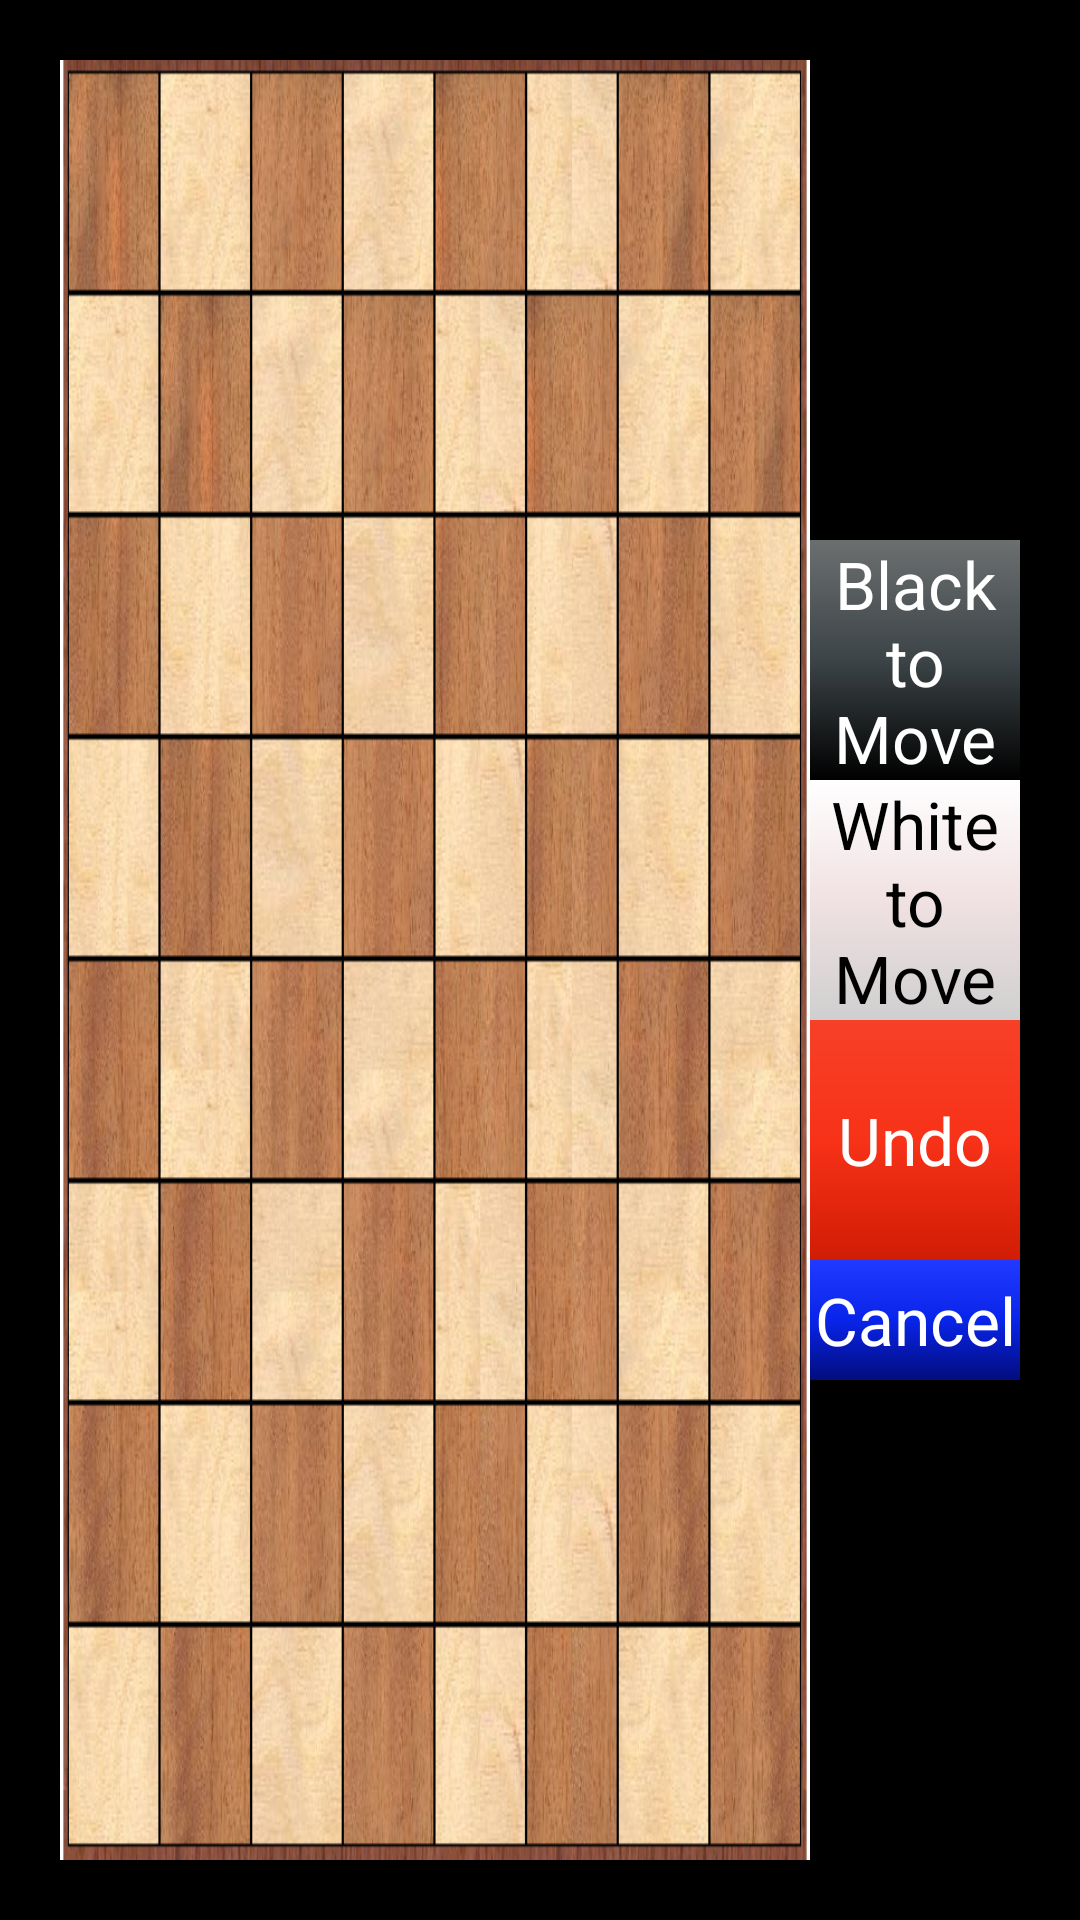

Write the Android layout XML for this screen, with the resource values it uses.
<!-- AndroidManifest.xml: application theme android:Theme.NoTitleBar.Fullscreen -->
<!-- res/layout/test_fragment.xml -->
<LinearLayout xmlns:android="http://schemas.android.com/apk/res/android"
    android:layout_width="fill_parent"
    android:layout_height="fill_parent"
    android:layout_weight="1"
    android:background="@android:color/transparent"
    android:clickable="true"
    android:orientation="horizontal"
    android:padding="20dp">

    <RelativeLayout
        android:id="@+id/chessboard_container"
        android:layout_width="250dp"
        android:layout_height="match_parent"
        android:layout_gravity="center_vertical"
        android:background="@android:color/transparent"
        android:text="@string/Left">


        <ImageView
            android:layout_width="match_parent"
            android:layout_height="match_parent"
            android:adjustViewBounds="true"
            android:background="@drawable/empty_chessboard"
            android:contentDescription="chessboard" />

        <GridLayout
            android:id="@+id/pawns_grid"
            android:layout_width="match_parent"
            android:layout_height="match_parent"
            android:background="@android:color/transparent"
            android:columnCount="8"

            android:orientation="horizontal"
            android:rowCount="8">

        </GridLayout>


    </RelativeLayout>

    <RelativeLayout
        android:id="@+id/buttons_container"
        android:layout_width="match_parent"
        android:layout_height="280dp"
        android:layout_gravity="center_vertical"
        android:background="@android:color/transparent"
        android:text="@string/Right">

        <Button
            android:id="@+id/black_suggest"
            android:layout_width="fill_parent"
            android:layout_height="80dp"
            android:layout_alignParentLeft="true"
            android:layout_alignParentStart="true"
            android:layout_marginTop="0dp"
            android:background="@drawable/black_to_move_button"
            android:enabled="true"
            android:singleLine="false"
            android:text="@string/black_to_move_button"
            android:textColor="#fff"
            android:textSize="22sp"
            android:visibility="visible" />

        <Button
            android:id="@+id/white_suggest"
            android:layout_width="fill_parent"
            android:layout_height="80dp"
            android:layout_below="@+id/black_suggest"
            android:background="@drawable/white_to_move_button"
            android:enabled="true"
            android:singleLine="false"
            android:text="@string/white_to_move_button"
            android:textColor="#000"
            android:textSize="22sp"
            android:visibility="visible" />

        <Button
            android:id="@+id/undo_button"
            android:layout_width="fill_parent"
            android:layout_height="80dp"
            android:layout_below="@+id/white_suggest"
            android:background="@drawable/undo_button_enabled"
            android:enabled="true"
            android:singleLine="false"
            android:text="@string/undo_button"
            android:textColor="#fff"
            android:textSize="22sp"
            android:visibility="visible" />

        <Button
            android:id="@+id/cancel_button"
            android:layout_width="fill_parent"
            android:layout_height="80dp"
            android:layout_below="@+id/undo_button"
            android:layout_marginBottom="0dp"
            android:background="@drawable/cancel_button"
            android:enabled="true"
            android:singleLine="false"
            android:text="@string/cancel_button"
            android:textColor="#fff"
            android:textSize="22sp"
            android:visibility="visible" />

    </RelativeLayout>

</LinearLayout>
<!-- resources referenced by this layout -->
<resources>
  <!-- drawable black_to_move_button (drawable) -->
  <?xml version="1.0" encoding="utf-8"?>
      <shape xmlns:android="http://schemas.android.com/apk/res/android"
          android:shape="rectangle">
          <gradient
              android:startColor="#6c6f70"
              android:centerColor="#3c4447"
              android:endColor="#000"
              android:angle="270" />
      </shape>
  <!-- drawable cancel_button (drawable) -->
  <?xml version="1.0" encoding="utf-8"?>
      <shape xmlns:android="http://schemas.android.com/apk/res/android"
          android:shape="rectangle">
          <gradient
              android:startColor="#223aff"
              android:centerColor="#0924ea"
              android:endColor="#020d7d"
              android:angle="270" />
      </shape>
  <!-- drawable empty_chessboard: png bitmap (drawable, 445715 bytes) -->
  <!-- drawable undo_button_enabled (drawable) -->
  <?xml version="1.0" encoding="utf-8"?>
      <shape xmlns:android="http://schemas.android.com/apk/res/android"
          android:shape="rectangle">
          <gradient
              android:startColor="#f74028"
              android:centerColor="#f73218"
              android:endColor="#d11c04"
              android:angle="270" />
      </shape>
  <!-- drawable white_to_move_button (drawable) -->
  <?xml version="1.0" encoding="utf-8"?>
      <shape xmlns:android="http://schemas.android.com/apk/res/android"
          android:shape="rectangle">
          <gradient
              android:startColor="#fff"
              android:centerColor="#f1e1e2"
              android:endColor="#cfcfcf"
              android:angle="270" />
      </shape>
  <string name="Left">Left</string>
  <string name="Right">Right</string>
  <string name="black_to_move_button">Black to Move</string>
  <string name="cancel_button">Cancel</string>
  <string name="undo_button">Undo</string>
  <string name="white_to_move_button">White to Move</string>
</resources>
